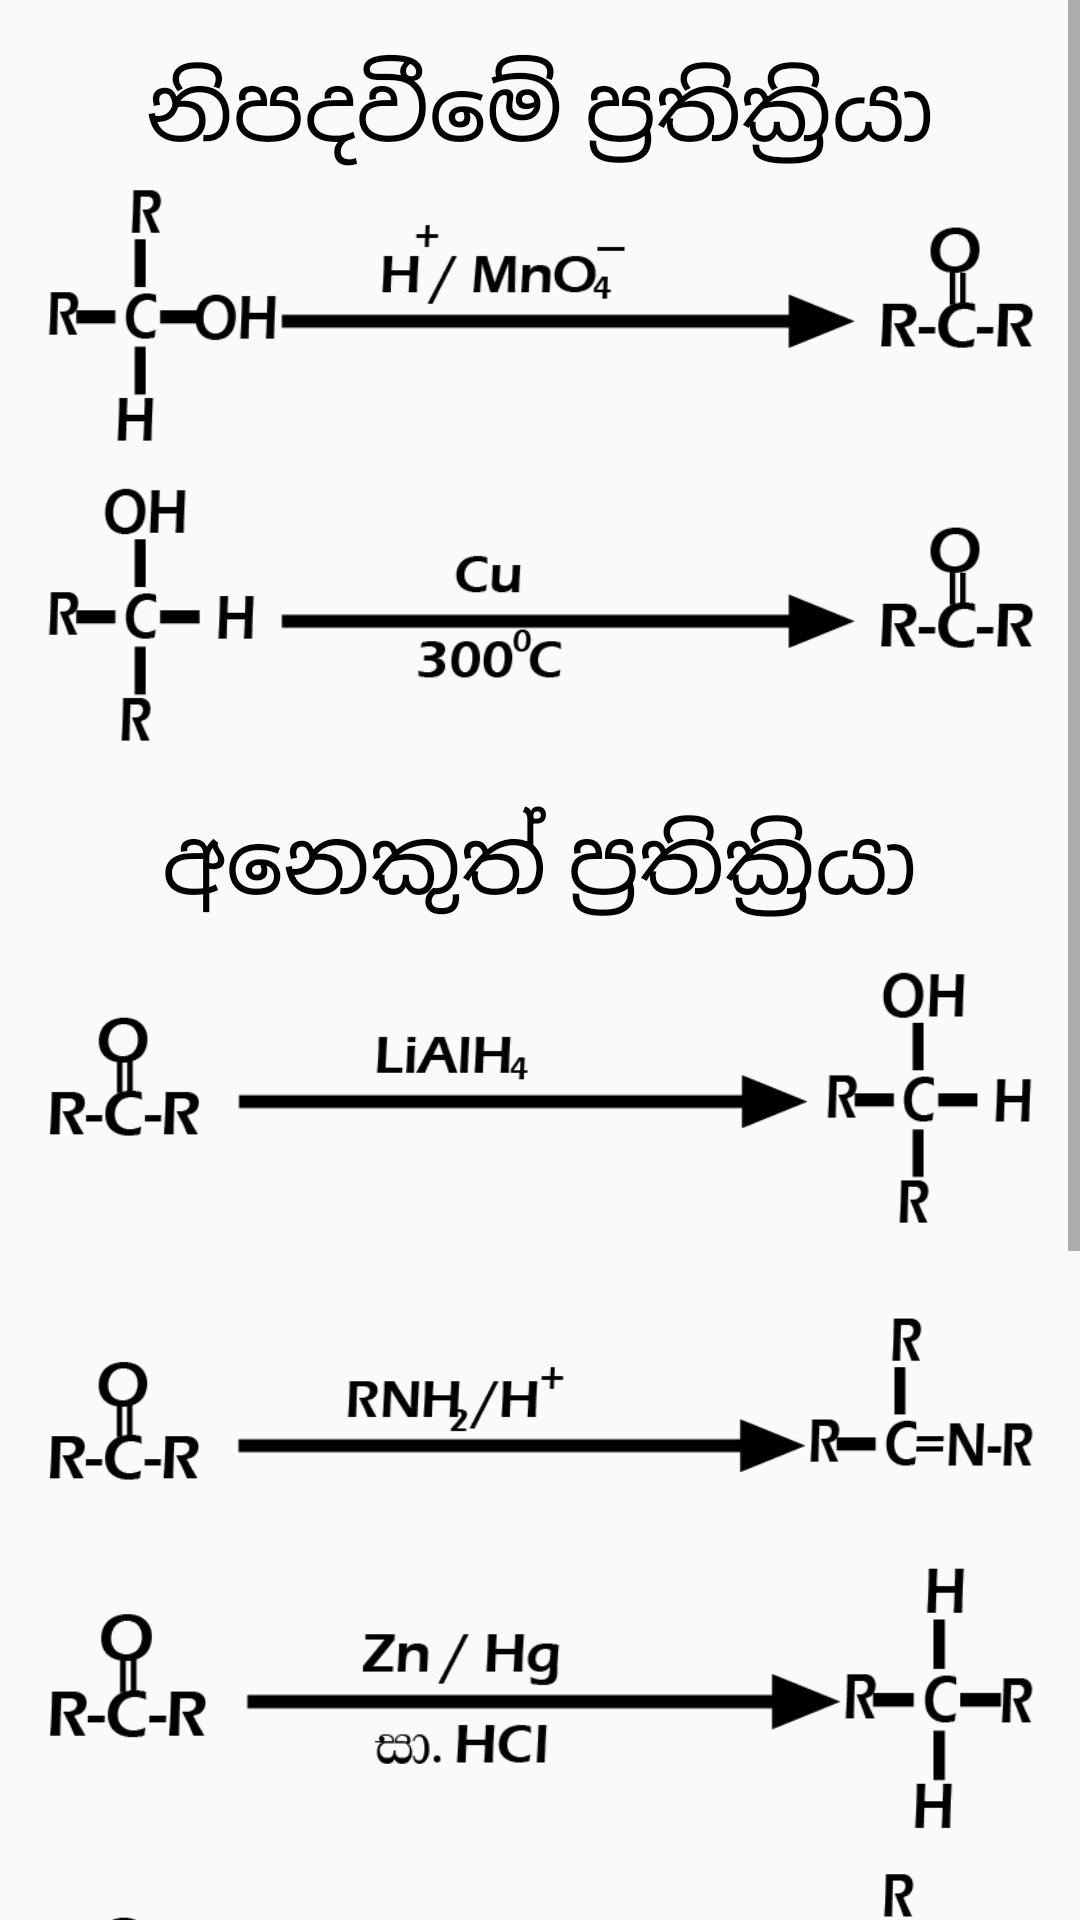

Here is an Android app screen rendered from its layout file. Give the layout XML and the strings, colors and styles it references.
<!-- AndroidManifest.xml: application theme Theme.Organic -->
<!-- res/layout/activity_act_keton.xml -->
<?xml version="1.0" encoding="utf-8"?>
<ScrollView xmlns:android="http://schemas.android.com/apk/res/android"
    xmlns:app="http://schemas.android.com/apk/res-auto"
    xmlns:tools="http://schemas.android.com/tools"
    android:layout_width="match_parent"
    android:layout_height="match_parent"
    tools:context=".act_keton">

    <androidx.constraintlayout.widget.ConstraintLayout
        android:layout_width="match_parent"
        android:layout_height="match_parent"
        android:padding="15dp">

        <TextView
            android:id="@+id/textView"

            android:layout_width="wrap_content"
            android:layout_height="wrap_content"
            android:layout_centerInParent="true"
            android:text="නිපදවීමේ ප්‍රතික්‍රියා"
            android:textColor="@android:color/black"
            android:textSize="30sp"
            app:layout_constraintEnd_toEndOf="parent"
            app:layout_constraintStart_toStartOf="parent"
            app:layout_constraintTop_toTopOf="parent" />

        <ImageView
            android:id="@+id/imageView"
            android:layout_width="wrap_content"
            android:layout_height="100dp"
            android:layout_gravity="center_horizontal"

            android:src="@drawable/ketone1"
            app:layout_constraintEnd_toEndOf="parent"
            app:layout_constraintStart_toStartOf="parent"
            app:layout_constraintTop_toBottomOf="@+id/textView" />

        <ImageView
            android:id="@+id/imageView2"
            android:layout_width="wrap_content"
            android:layout_height="100dp"
            android:layout_gravity="center_horizontal"

            android:src="@drawable/ketone2"
            app:layout_constraintEnd_toEndOf="parent"
            app:layout_constraintStart_toStartOf="parent"
            app:layout_constraintTop_toBottomOf="@+id/imageView" />


        <TextView
            android:id="@+id/textView2"

            android:layout_width="wrap_content"
            android:layout_height="wrap_content"
            android:layout_centerInParent="true"
            android:padding="10dp"
            android:text="අනෙකුත් ප්‍රතික්‍රියා"
            android:textColor="@android:color/black"
            android:textSize="30sp"
            app:layout_constraintEnd_toEndOf="parent"
            app:layout_constraintStart_toStartOf="parent"
            app:layout_constraintTop_toBottomOf="@+id/imageView2" />

        <ImageView
            android:id="@+id/imageView3"
            android:layout_width="wrap_content"
            android:layout_height="100dp"
            android:layout_gravity="center_horizontal"

            android:src="@drawable/ketone3"
            app:layout_constraintEnd_toEndOf="parent"
            app:layout_constraintStart_toStartOf="parent"
            app:layout_constraintTop_toBottomOf="@+id/textView2" />




        <ImageView

            android:id="@+id/imageView4"
            android:layout_width="wrap_content"
            android:layout_height="100dp"

            android:layout_gravity="center_horizontal"
            android:src="@drawable/ketone4"
            app:layout_constraintEnd_toEndOf="parent"
            app:layout_constraintStart_toStartOf="parent"
            app:layout_constraintTop_toBottomOf="@+id/imageView3" />






        <ImageView

            android:id="@+id/imageView5"
            android:layout_width="wrap_content"
            android:layout_height="100dp"

            android:layout_gravity="center_horizontal"
            android:src="@drawable/ketone5"
            app:layout_constraintEnd_toEndOf="parent"
            app:layout_constraintStart_toStartOf="parent"
            app:layout_constraintTop_toBottomOf="@+id/imageView4" />




        <ImageView

            android:id="@+id/imageView6"
            android:layout_width="wrap_content"
            android:layout_height="100dp"

            android:layout_gravity="center_horizontal"
            android:src="@drawable/ketone6"
            app:layout_constraintEnd_toEndOf="parent"
            app:layout_constraintStart_toStartOf="parent"
            app:layout_constraintTop_toBottomOf="@+id/imageView5" />




        <ImageView

            android:id="@+id/imageView7"
            android:layout_width="wrap_content"
            android:layout_height="100dp"

            android:layout_gravity="center_horizontal"
            android:src="@drawable/ketone7"
            app:layout_constraintEnd_toEndOf="parent"
            app:layout_constraintStart_toStartOf="parent"
            app:layout_constraintTop_toBottomOf="@+id/imageView6" />

        <ImageView

            android:id="@+id/imageView8"
            android:layout_width="wrap_content"
            android:layout_height="150dp"

            android:layout_gravity="center_horizontal"
            android:src="@drawable/ketone8"
            app:layout_constraintEnd_toEndOf="parent"
            app:layout_constraintStart_toStartOf="parent"
            app:layout_constraintTop_toBottomOf="@+id/imageView7" />



    </androidx.constraintlayout.widget.ConstraintLayout>





</ScrollView>
<!-- resources referenced by this layout -->
<resources>
  <!-- drawable ketone1: png bitmap (drawable, 7458 bytes) -->
  <!-- drawable ketone2: png bitmap (drawable, 7777 bytes) -->
  <!-- drawable ketone3: png bitmap (drawable, 6831 bytes) -->
  <!-- drawable ketone4: png bitmap (drawable, 6394 bytes) -->
  <!-- drawable ketone5: png bitmap (drawable, 7752 bytes) -->
  <!-- drawable ketone6: png bitmap (drawable, 8960 bytes) -->
  <!-- drawable ketone7: png bitmap (drawable, 9007 bytes) -->
  <!-- drawable ketone8: png bitmap (drawable, 10720 bytes) -->
  <style name="Theme.Organic" parent="Theme.AppCompat.Light.NoActionBar">
          
          <item name="colorPrimary">@color/purple_500</item>
          <item name="colorPrimaryDark">@color/purple_700</item>
          <item name="colorAccent">@color/teal_200</item>
          <item name="android:forceDarkAllowed">false</item>
  
          <item name="windowActionBar">false</item>
          <item name="windowNoTitle">true</item>
  
          
      </style>
  <!-- not gathered from this repository: default colours our renderer supplied (Android Studio template values) -->
  <color name="purple_500">#FF6200EE</color>
  <color name="purple_700">#FF3700B3</color>
  <color name="teal_200">#FF03DAC5</color>
</resources>
